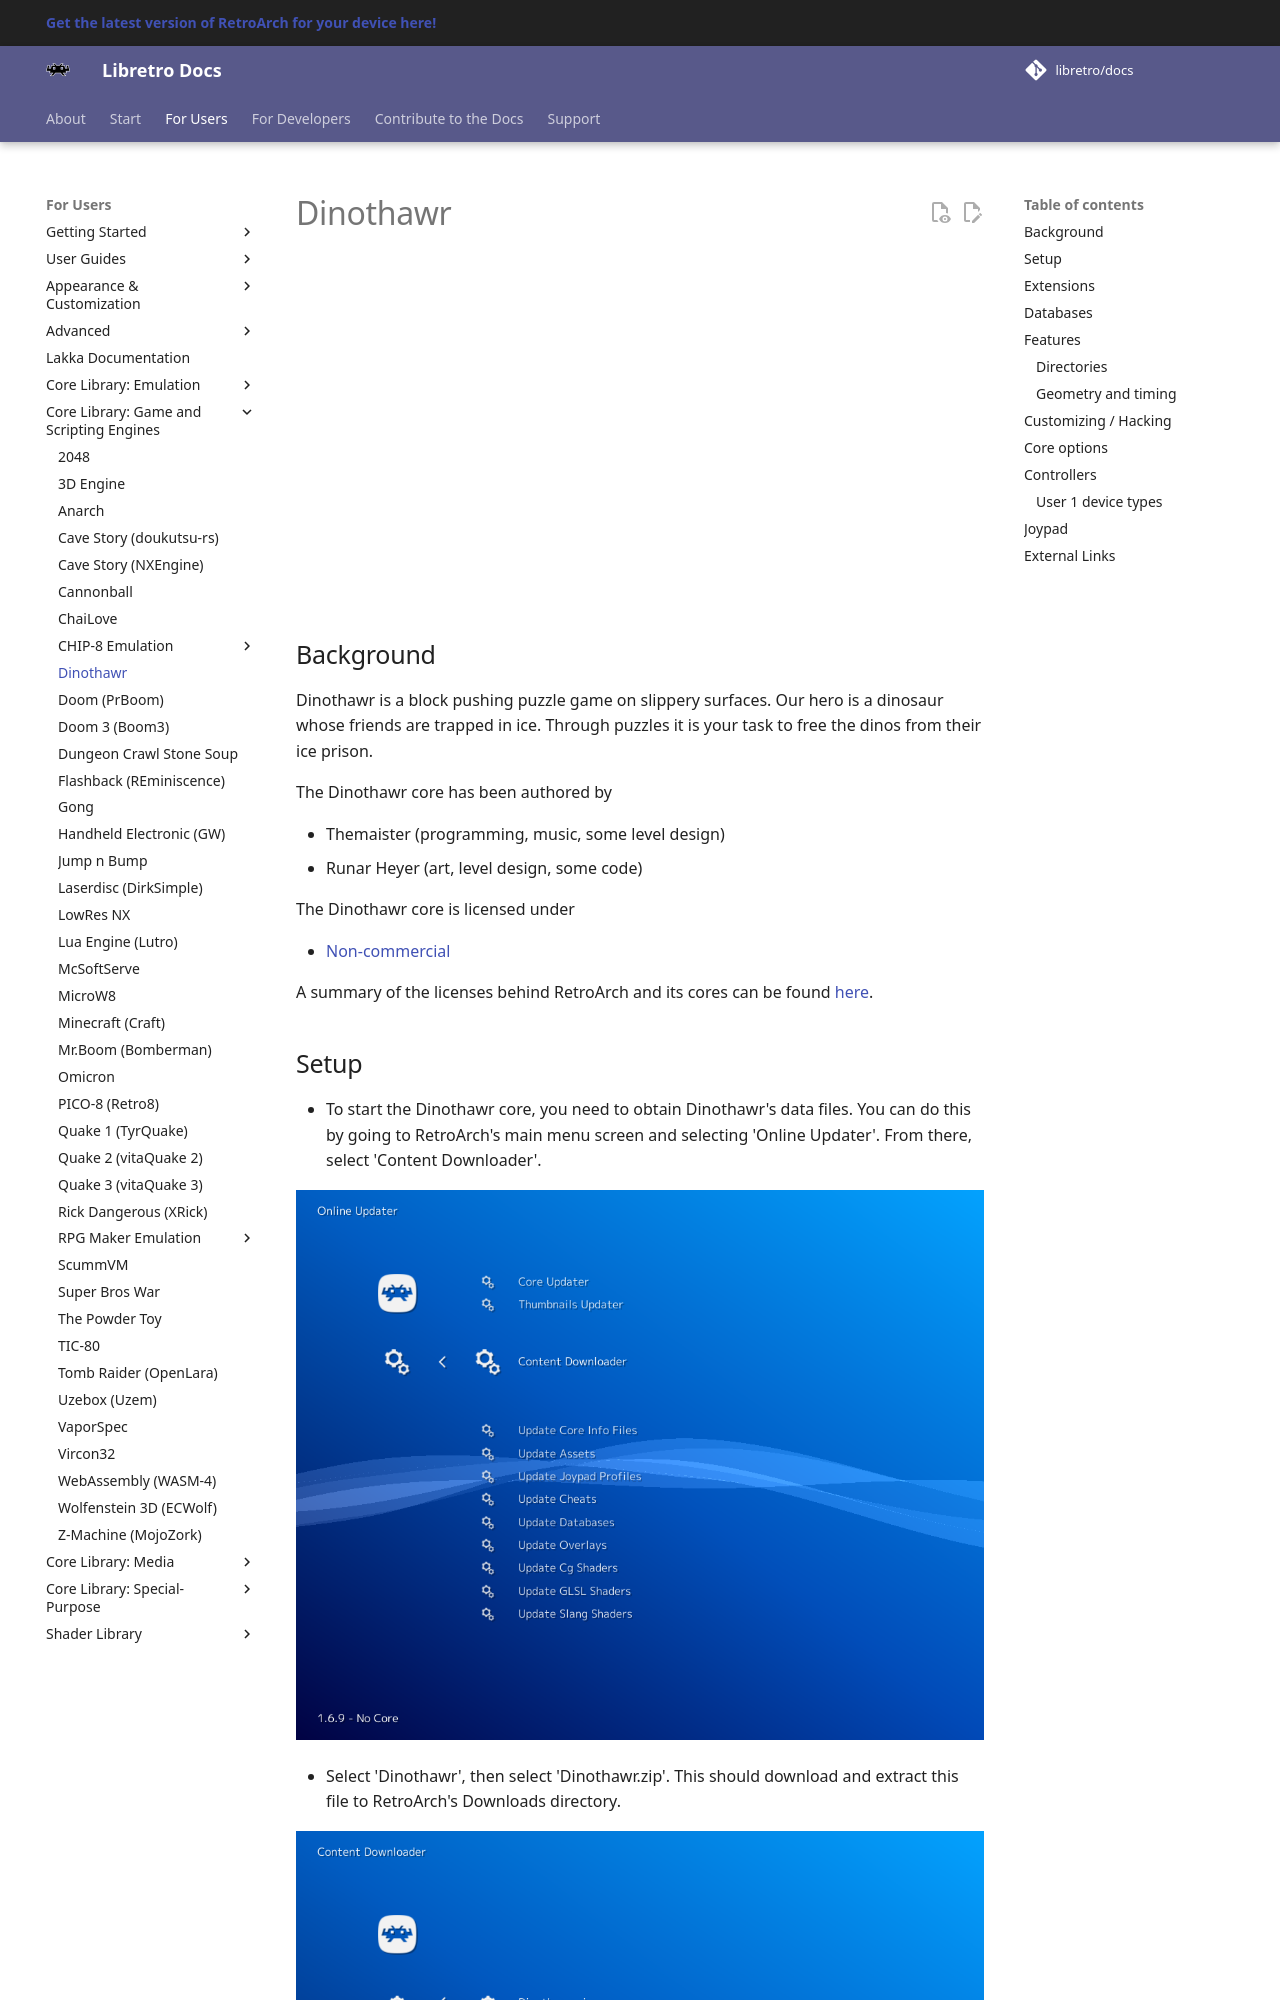

repository: libretro/docs · page: library/dinothawr/index.html · generator: mkdocs

---
title: "Dinothawr core for RetroArch"
description: "RetroArch Dinothawr core: core options and controls. Dinothawr is a block pushing puzzle game on slippery surfaces."
---

# Dinothawr

<iframe width="560" height="315" src="https://www.youtube-nocookie.com/embed/XajGfVaRdFI" title="YouTube video player" frameborder="0" allow="accelerometer; autoplay; clipboard-write; encrypted-media; gyroscope; picture-in-picture" allowfullscreen></iframe>

## Background

Dinothawr is a block pushing puzzle game on slippery surfaces. Our hero is a dinosaur whose friends are trapped in ice. Through puzzles it is your task to free the dinos from their ice prison.

The Dinothawr core has been authored by

- Themaister (programming, music, some level design)
- Runar Heyer (art, level design, some code)

The Dinothawr core is licensed under

- [Non-commercial](https://github.com/libretro/Dinothawr/blob/master/LICENSE)

A summary of the licenses behind RetroArch and its cores can be found [here](../development/licenses.md).
